3-way image classification set "QCData" from GitHub (MohdAjWrk/Quality-Control_Products-Defect-Detection); label vocabulary: accepted, background, rejected.

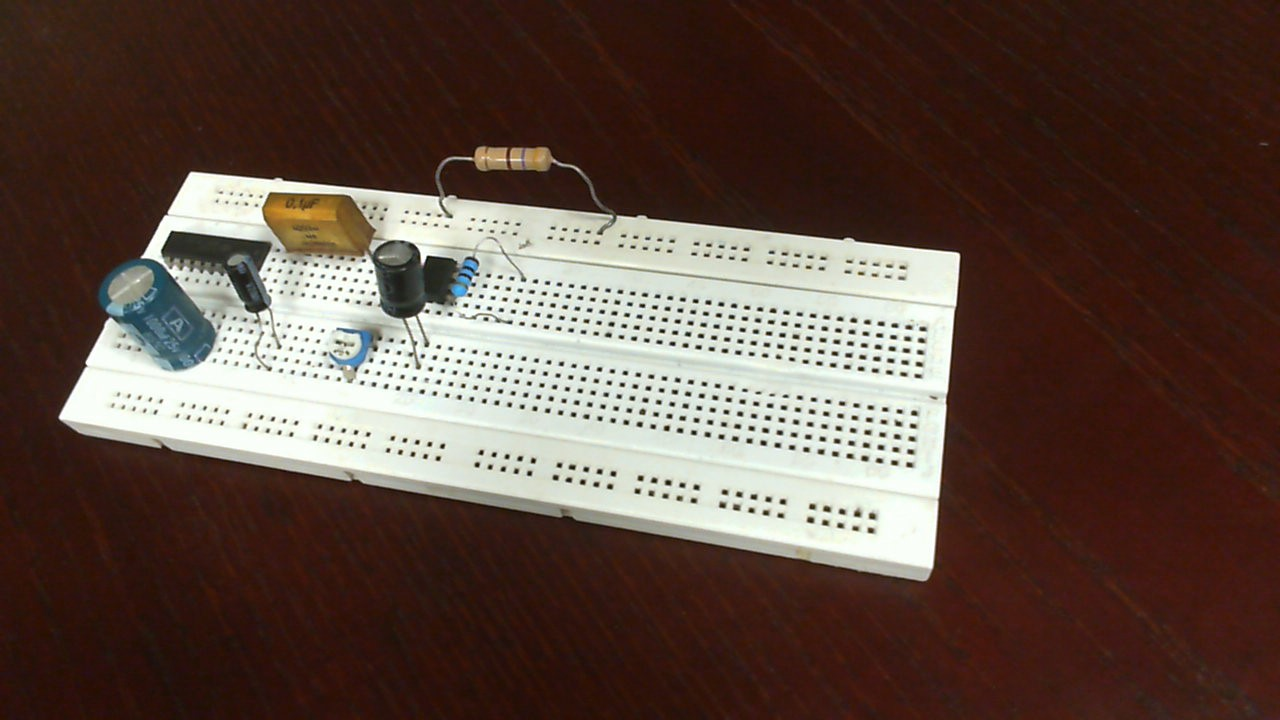
Label: rejected

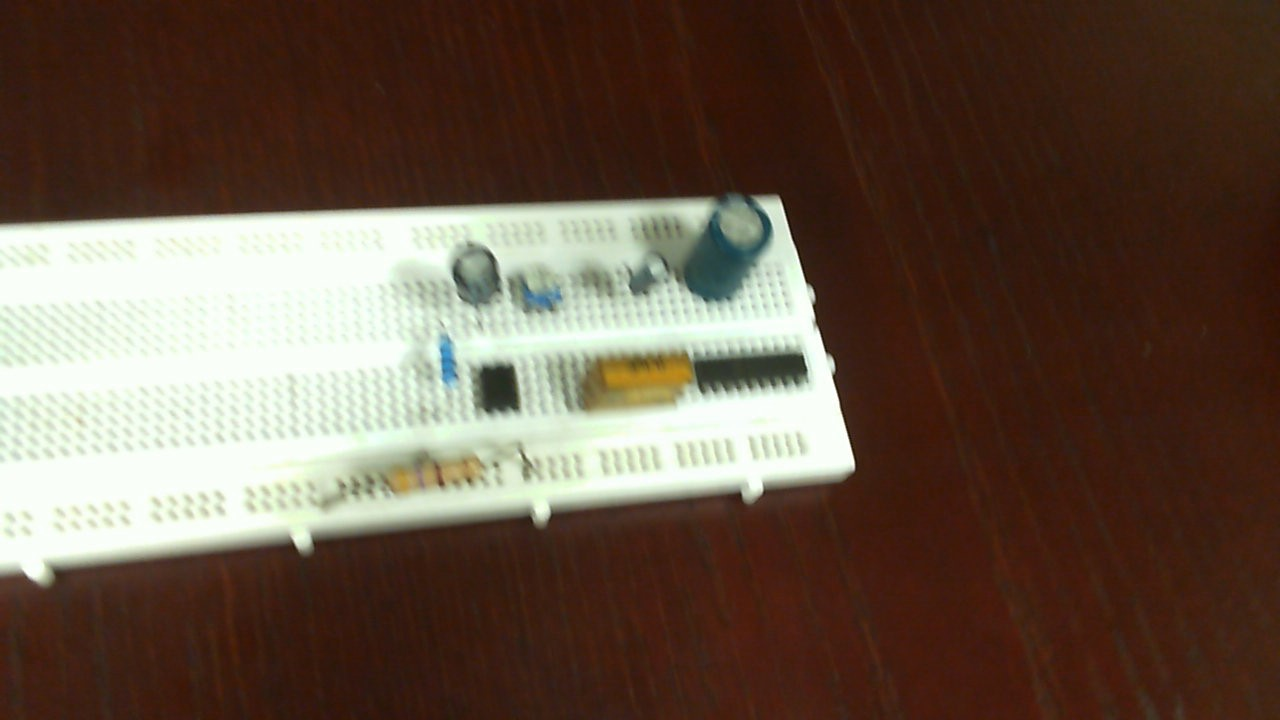
Label: rejected

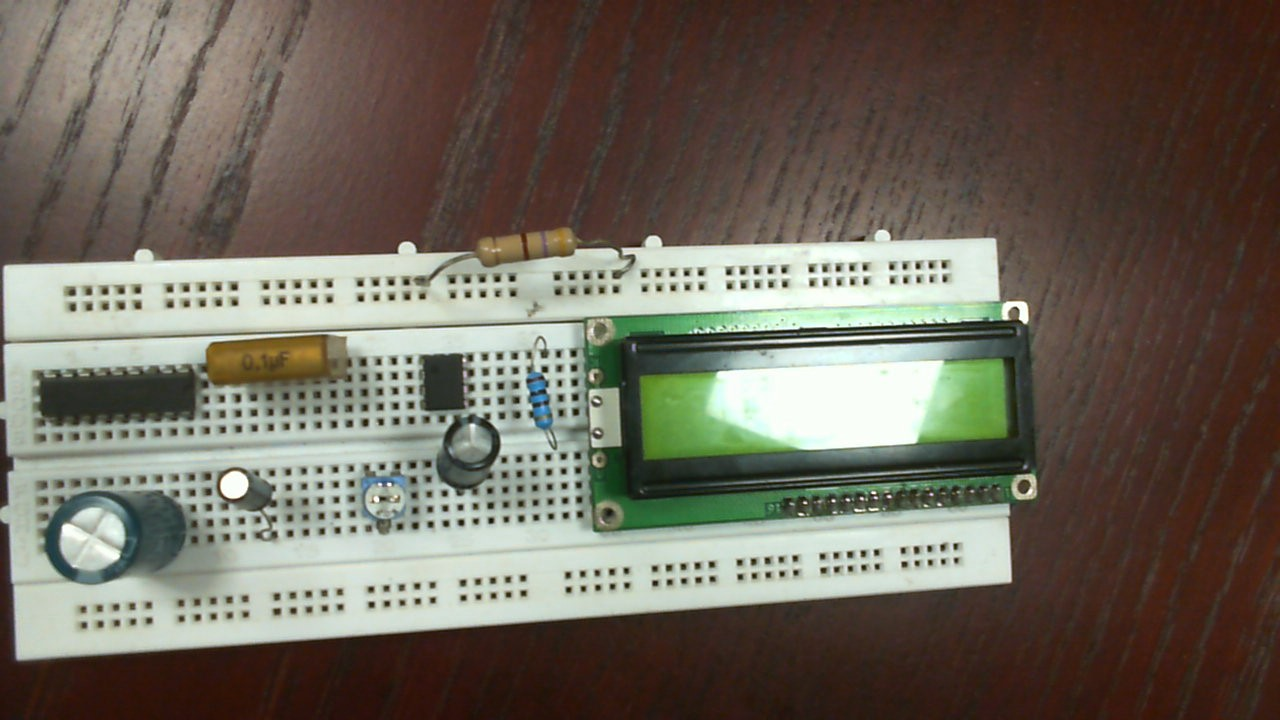
Label: accepted

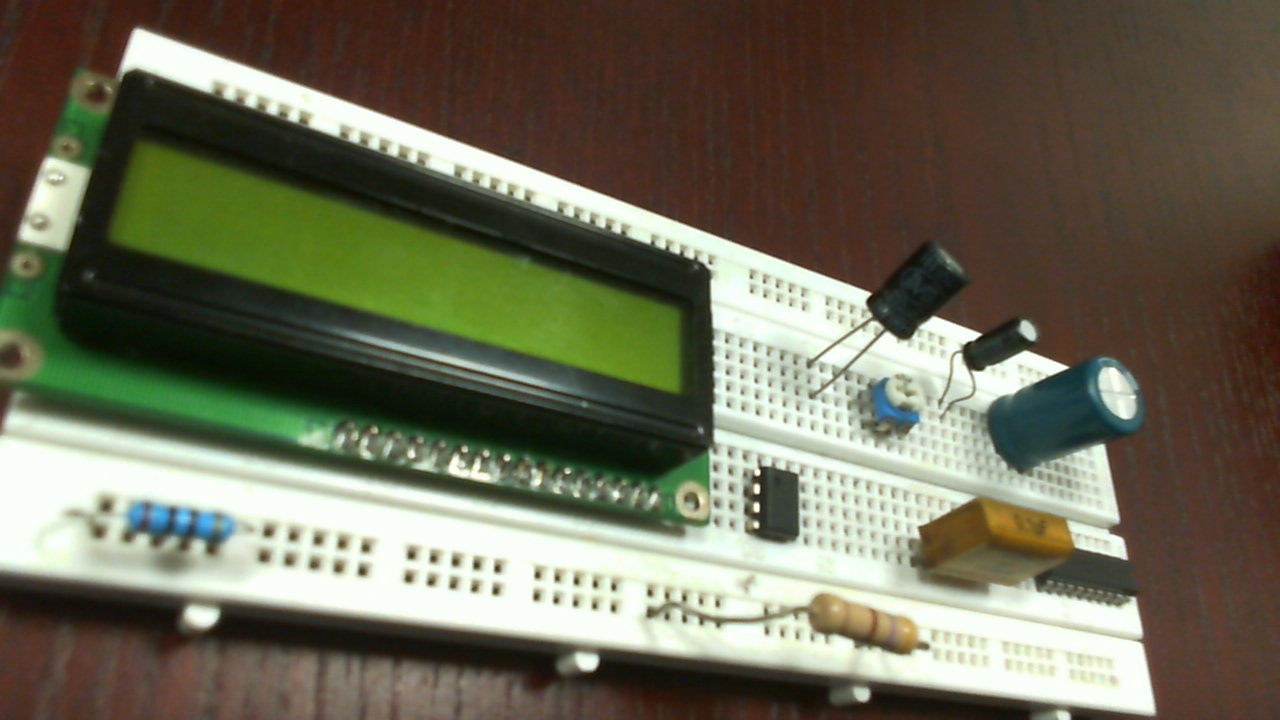
Label: rejected

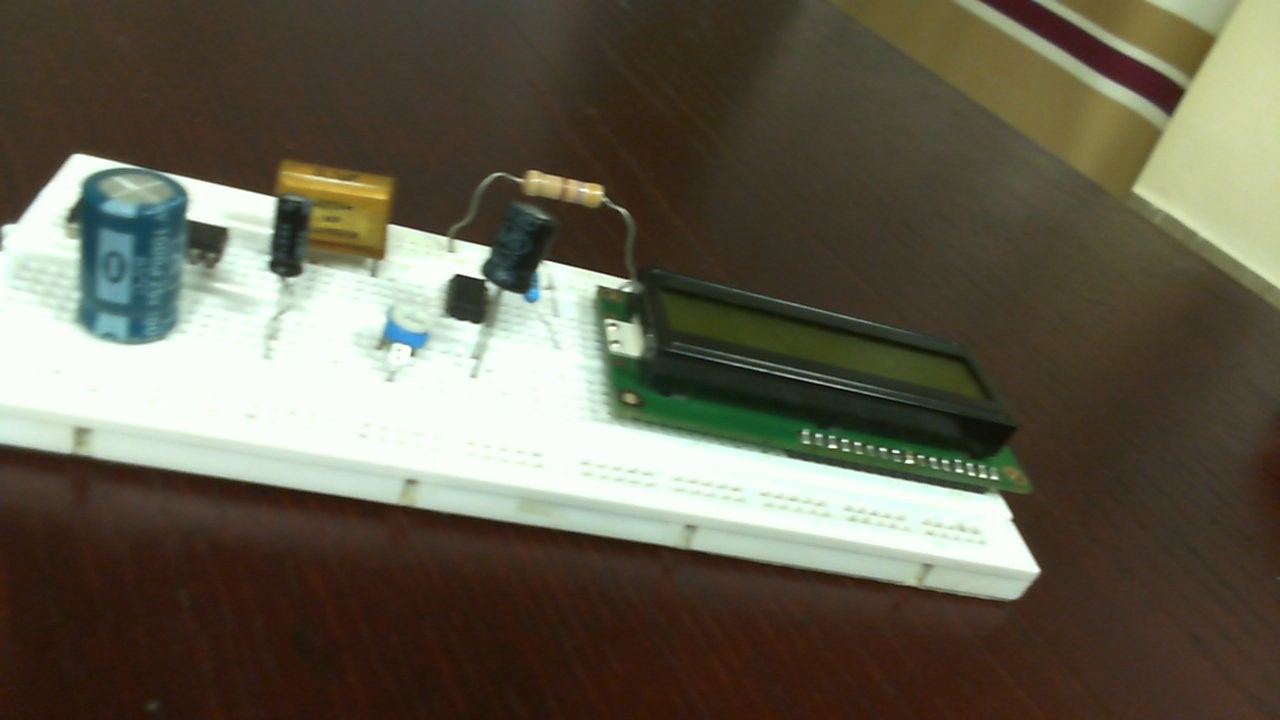
Label: accepted

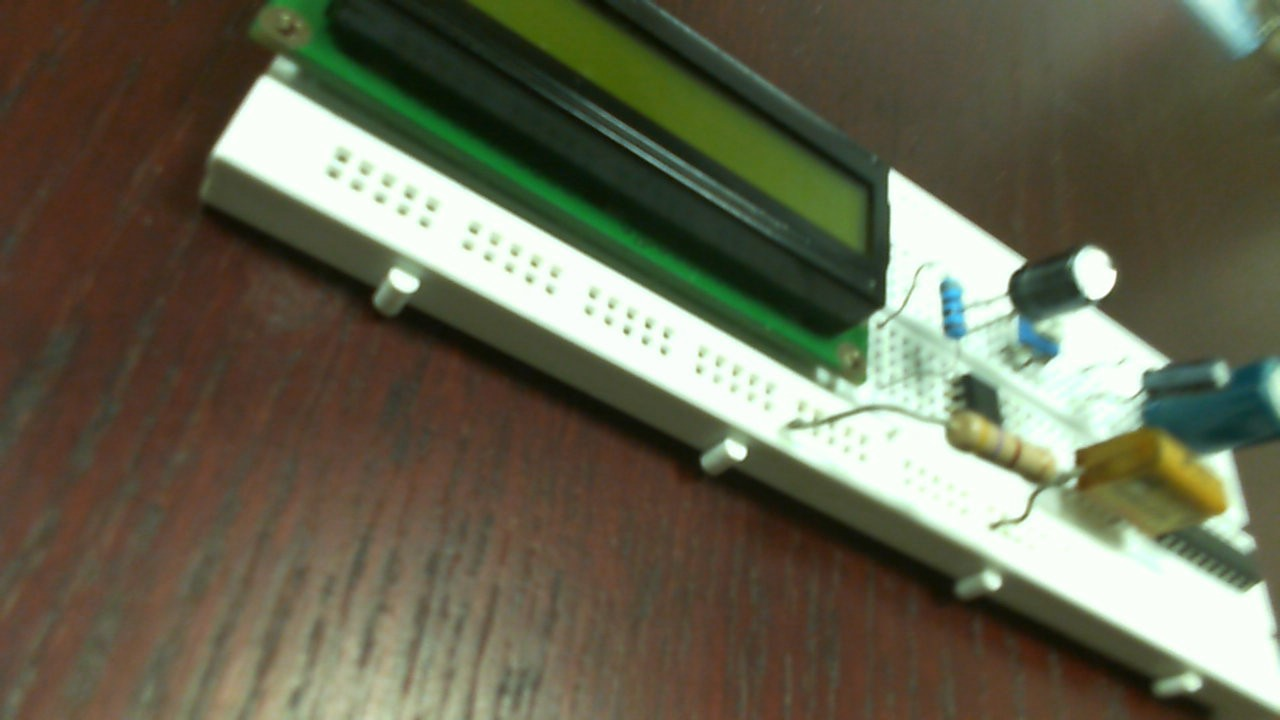
Label: accepted
